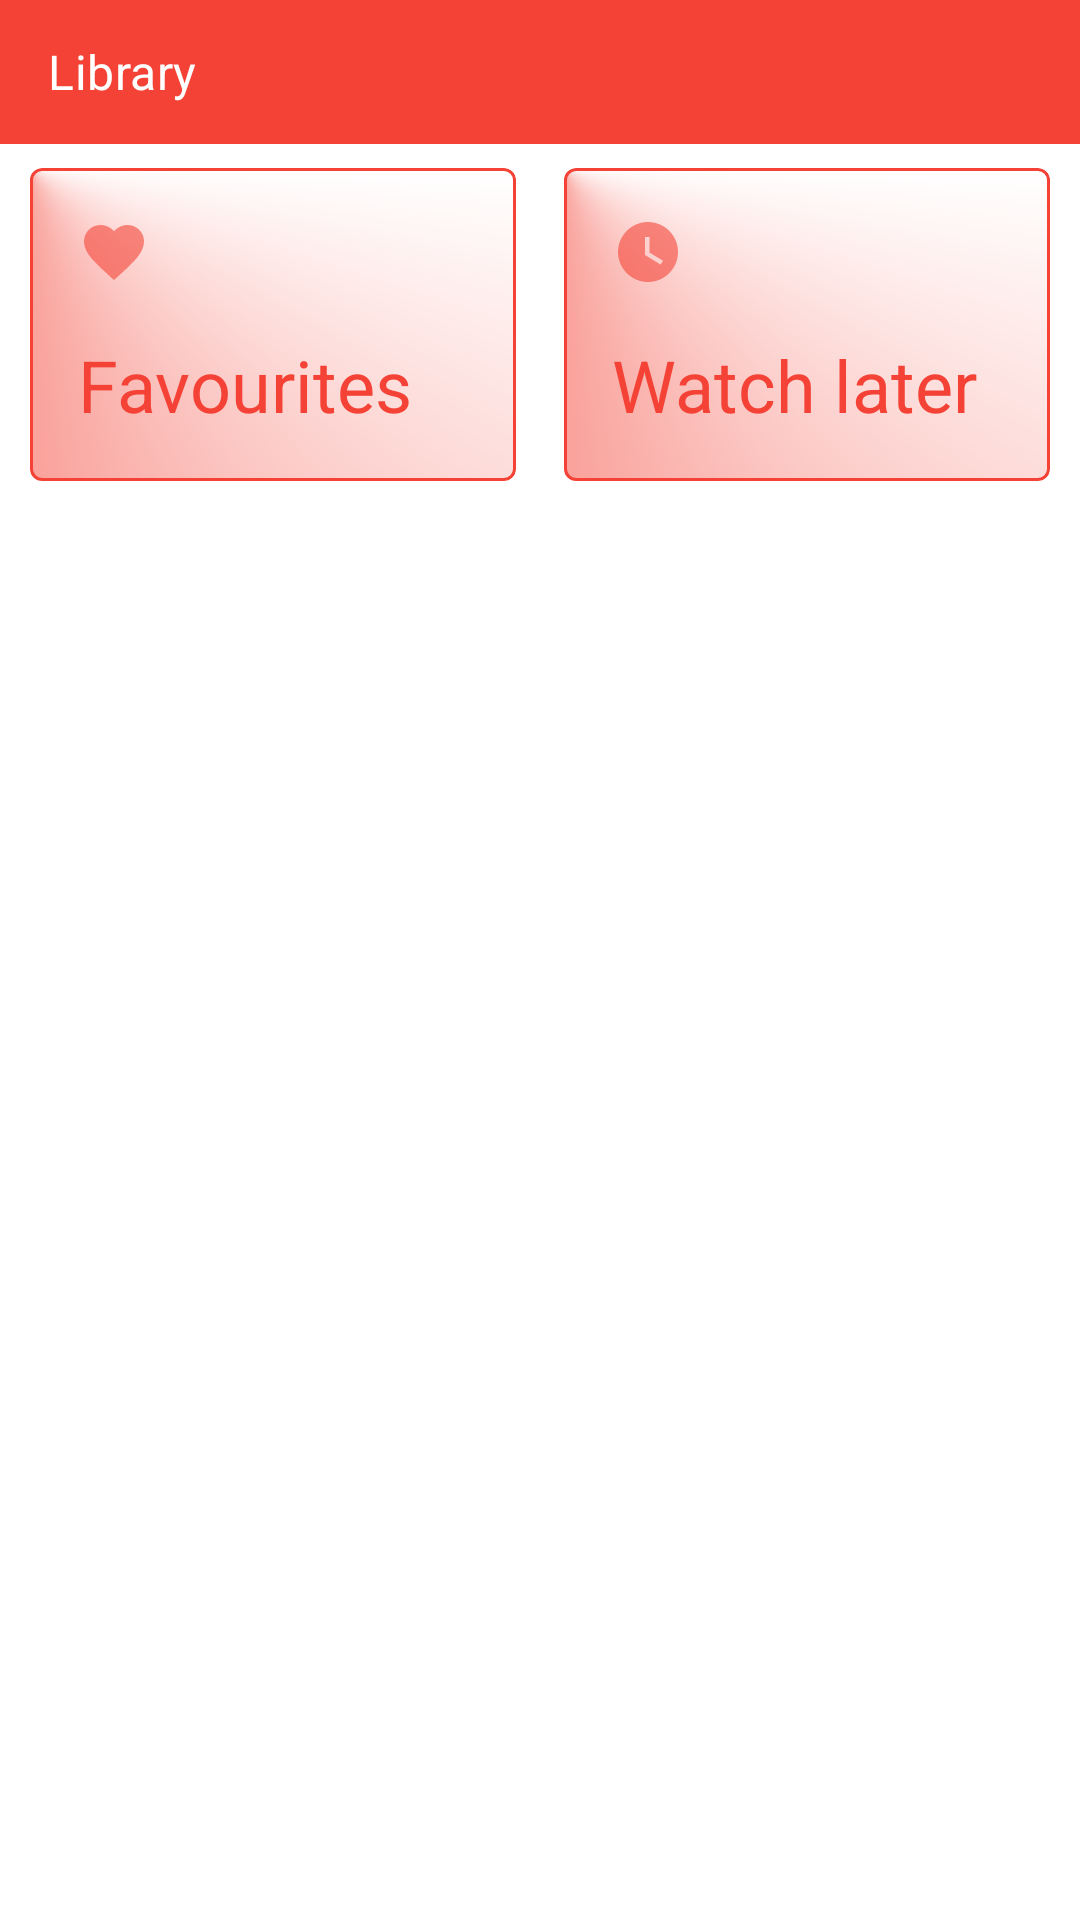

Write the Android layout XML for this screen, with the resource values it uses.
<!-- AndroidManifest.xml: application theme AppTheme.DayNight -->
<!-- res/layout/fragment_library.xml -->
<?xml version="1.0" encoding="utf-8"?>
<layout xmlns:android="http://schemas.android.com/apk/res/android"
    xmlns:app="http://schemas.android.com/apk/res-auto">

    <data>

    </data>

    <androidx.constraintlayout.widget.ConstraintLayout
        android:layout_width="match_parent"
        android:layout_height="match_parent"
        android:background="?colorSurface">

        <com.google.android.material.appbar.AppBarLayout
            android:id="@+id/appbarLayout"
            android:layout_width="match_parent"
            android:layout_height="wrap_content"
            app:layout_constraintTop_toTopOf="parent"
            app:layout_constraintStart_toStartOf="parent">

            <com.google.android.material.appbar.MaterialToolbar
                android:id="@+id/toolbar"
                style="@style/Widget.MaterialComponents.Toolbar.PrimarySurface"
                android:layout_width="match_parent"
                android:layout_height="?attr/actionBarSize"
                app:layout_scrollFlags="scroll|enterAlways|snap"
                app:title="@string/library"
                app:titleTextAppearance="?textStyleSubtitle1" />

        </com.google.android.material.appbar.AppBarLayout>

        <com.google.android.material.card.MaterialCardView
            android:id="@+id/btnFavourites"
            android:transitionName="@string/library_menu_favourite"
            app:layout_constraintWidth_percent=".45"
            style="?cardFlatBorderStyle"
            android:layout_width="@dimen/zero_dp"
            android:layout_height="wrap_content"
            android:layout_margin="@dimen/margin_8"
            app:layout_constraintHorizontal_chainStyle="packed"
            app:layout_constraintTop_toBottomOf="@id/appbarLayout"
            app:layout_constraintStart_toStartOf="parent"
            app:layout_constraintEnd_toStartOf="@id/btnWatchLater">

            <androidx.appcompat.widget.LinearLayoutCompat
                android:layout_width="match_parent"
                android:layout_height="wrap_content"
                android:background="@drawable/card_background_gradient"
                android:orientation="vertical">

                <androidx.appcompat.widget.AppCompatImageView
                    android:layout_width="wrap_content"
                    android:layout_height="wrap_content"
                    android:tint="?colorPrimary"
                    android:src="@drawable/ic_favorite_24dp"
                    android:layout_margin="@dimen/margin_16" />

                <TextView
                    style="?textColoredStyleHeadline1"
                    android:layout_width="match_parent"
                    android:layout_height="match_parent"
                    android:layout_marginHorizontal="@dimen/margin_16"
                    android:layout_marginBottom="@dimen/margin_16"
                    android:text="@string/library_menu_favourite" />

            </androidx.appcompat.widget.LinearLayoutCompat>

        </com.google.android.material.card.MaterialCardView>

        <com.google.android.material.card.MaterialCardView
            android:id="@+id/btnWatchLater"
            android:transitionName="@string/library_menu_watch_later"
            app:layout_constraintWidth_percent=".45"
            style="?cardFlatBorderStyle"
            android:layout_width="@dimen/zero_dp"
            android:layout_height="wrap_content"
            android:layout_margin="@dimen/margin_8"
            app:layout_constraintHorizontal_chainStyle="packed"
            app:layout_constraintStart_toEndOf="@id/btnFavourites"
            app:layout_constraintTop_toTopOf="@id/btnFavourites"
            app:layout_constraintBottom_toBottomOf="@id/btnFavourites"
            app:layout_constraintEnd_toEndOf="parent">

            <androidx.appcompat.widget.LinearLayoutCompat
                android:layout_width="match_parent"
                android:layout_height="wrap_content"
                android:background="@drawable/card_background_gradient"
                android:orientation="vertical">

                <androidx.appcompat.widget.AppCompatImageView
                    android:layout_width="wrap_content"
                    android:layout_height="wrap_content"
                    android:tint="?colorPrimary"
                    android:src="@drawable/ic_watch_later_24dp"
                    android:layout_margin="@dimen/margin_16" />

                <TextView
                    style="?textColoredStyleHeadline1"
                    android:layout_width="wrap_content"
                    android:layout_height="wrap_content"
                    android:layout_marginHorizontal="@dimen/margin_16"
                    android:layout_marginBottom="@dimen/margin_16"
                    android:marqueeRepeatLimit="marquee_forever"
                    android:focusable="true"
                    android:focusableInTouchMode="true"
                    android:ellipsize="marquee"
                    android:singleLine="true"
                    android:text="@string/library_menu_watch_later" />
            </androidx.appcompat.widget.LinearLayoutCompat>

        </com.google.android.material.card.MaterialCardView>

    </androidx.constraintlayout.widget.ConstraintLayout>

</layout>
<!-- resources referenced by this layout -->
<resources>
  <dimen name="margin_16">16dp</dimen>
  <dimen name="margin_8">8dp</dimen>
  <dimen name="zero_dp">0dp</dimen>
  <string name="library">Library</string>
  <string name="library_menu_favourite">Favourites</string>
  <string name="library_menu_watch_later">Watch later</string>
  <style name="AppTheme.DayNight" parent="AppTheme.Light" />
  <color name="red_500">#fff44336</color>
  <color name="red_700">#ffd32f2f</color>
  <color name="grey_500">#ff9e9e9e</color>
  <color name="grey_700">#ff616161</color>
  <dimen name="appbar_size">48dp</dimen>
  <style name="AppTheme.ButtonStyle" parent="Widget.MaterialComponents.Button">
          <item name="android:insetTop">@dimen/margin_2</item>
          <item name="android:insetBottom">@dimen/margin_2</item>
      </style>
  <style name="AppTheme.OutlinedButtonStyle" parent="AppTheme.TextButtonStyle">
          <item name="strokeWidth">@dimen/one_dp</item>
          <item name="strokeColor">?colorPrimary</item>
      </style>
  <style name="AppTheme.TextAppearance.Headline1" parent="TextAppearance.MaterialComponents.Headline5">
          <item name="fontFamily">@font/montserrat_bold</item>
      </style>
  <style name="AppTheme.TextAppearance.Headline2" parent="TextAppearance.MaterialComponents.Headline6">
          <item name="fontFamily">@font/montserrat</item>
      </style>
  <style name="AppTheme.TextAppearance.Subtitle1" parent="TextAppearance.MaterialComponents.Subtitle1">
          <item name="fontFamily">@font/montserrat</item>
      </style>
  <style name="AppTheme.TextAppearance.Subtitle2" parent="TextAppearance.MaterialComponents.Subtitle2">
          <item name="fontFamily">@font/montserrat</item>
      </style>
  <style name="AppTheme.TextAppearance.Caption" parent="TextAppearance.AppCompat.Caption">
          <item name="fontFamily">@font/montserrat</item>
          <item name="android:textStyle">bold</item>
      </style>
  <style name="AppTheme.TextAppearance.Headline1.Colored" parent="AppTheme.TextAppearance.Headline1">
          <item name="android:textColor">?colorPrimary</item>
      </style>
  <style name="AppTheme.TextAppearance.Headline2.Colored" parent="AppTheme.TextAppearance.Headline2">
          <item name="android:textColor">?colorPrimary</item>
      </style>
  <style name="AppTheme.TextAppearance.Subtitle1.Colored" parent="AppTheme.TextAppearance.Subtitle1">
          <item name="android:textColor">?colorSecondary</item>
      </style>
  <style name="AppTheme.TextAppearance.Subtitle2.Colored" parent="AppTheme.TextAppearance.Subtitle2">
          <item name="android:textColor">?colorSecondary</item>
      </style>
  <style name="AppTheme.TextAppearance.Caption.Colored" parent="AppTheme.TextAppearance.Caption">
          <item name="android:textColor">?colorSecondary</item>
      </style>
  <style name="AppTheme.CardAppearance.Default" parent="AppTheme.Card.Base">
          <item name="cardMaxElevation">@dimen/margin_8</item>
          <item name="cardElevation">@dimen/margin_2</item>
          <item name="cardCornerRadius">@dimen/margin_4</item>
      </style>
  <style name="AppTheme.Switch" parent="Widget.MaterialComponents.CompoundButton.Switch">
          <item name="useMaterialThemeColors">true</item>
          <item name="android:textAppearance">?textStyleSubtitle1</item>
      </style>
  <style name="AppTheme.RecyclerViewItem" parent="">
          <item name="android:clickable">true</item>
          <item name="android:focusable">true</item>
          <item name="android:foreground">?attr/selectableItemBackground</item>
      </style>
  <dimen name="margin_2">2dp</dimen>
  <dimen name="one_dp">1dp</dimen>
  <style name="AppTheme.Card.Base" parent="Widget.MaterialComponents.CardView">
          <item name="android:clickable">true</item>
          <item name="android:focusable">true</item>
          <item name="android:longClickable">true</item>
      </style>
  <dimen name="margin_4">4dp</dimen>
</resources>
